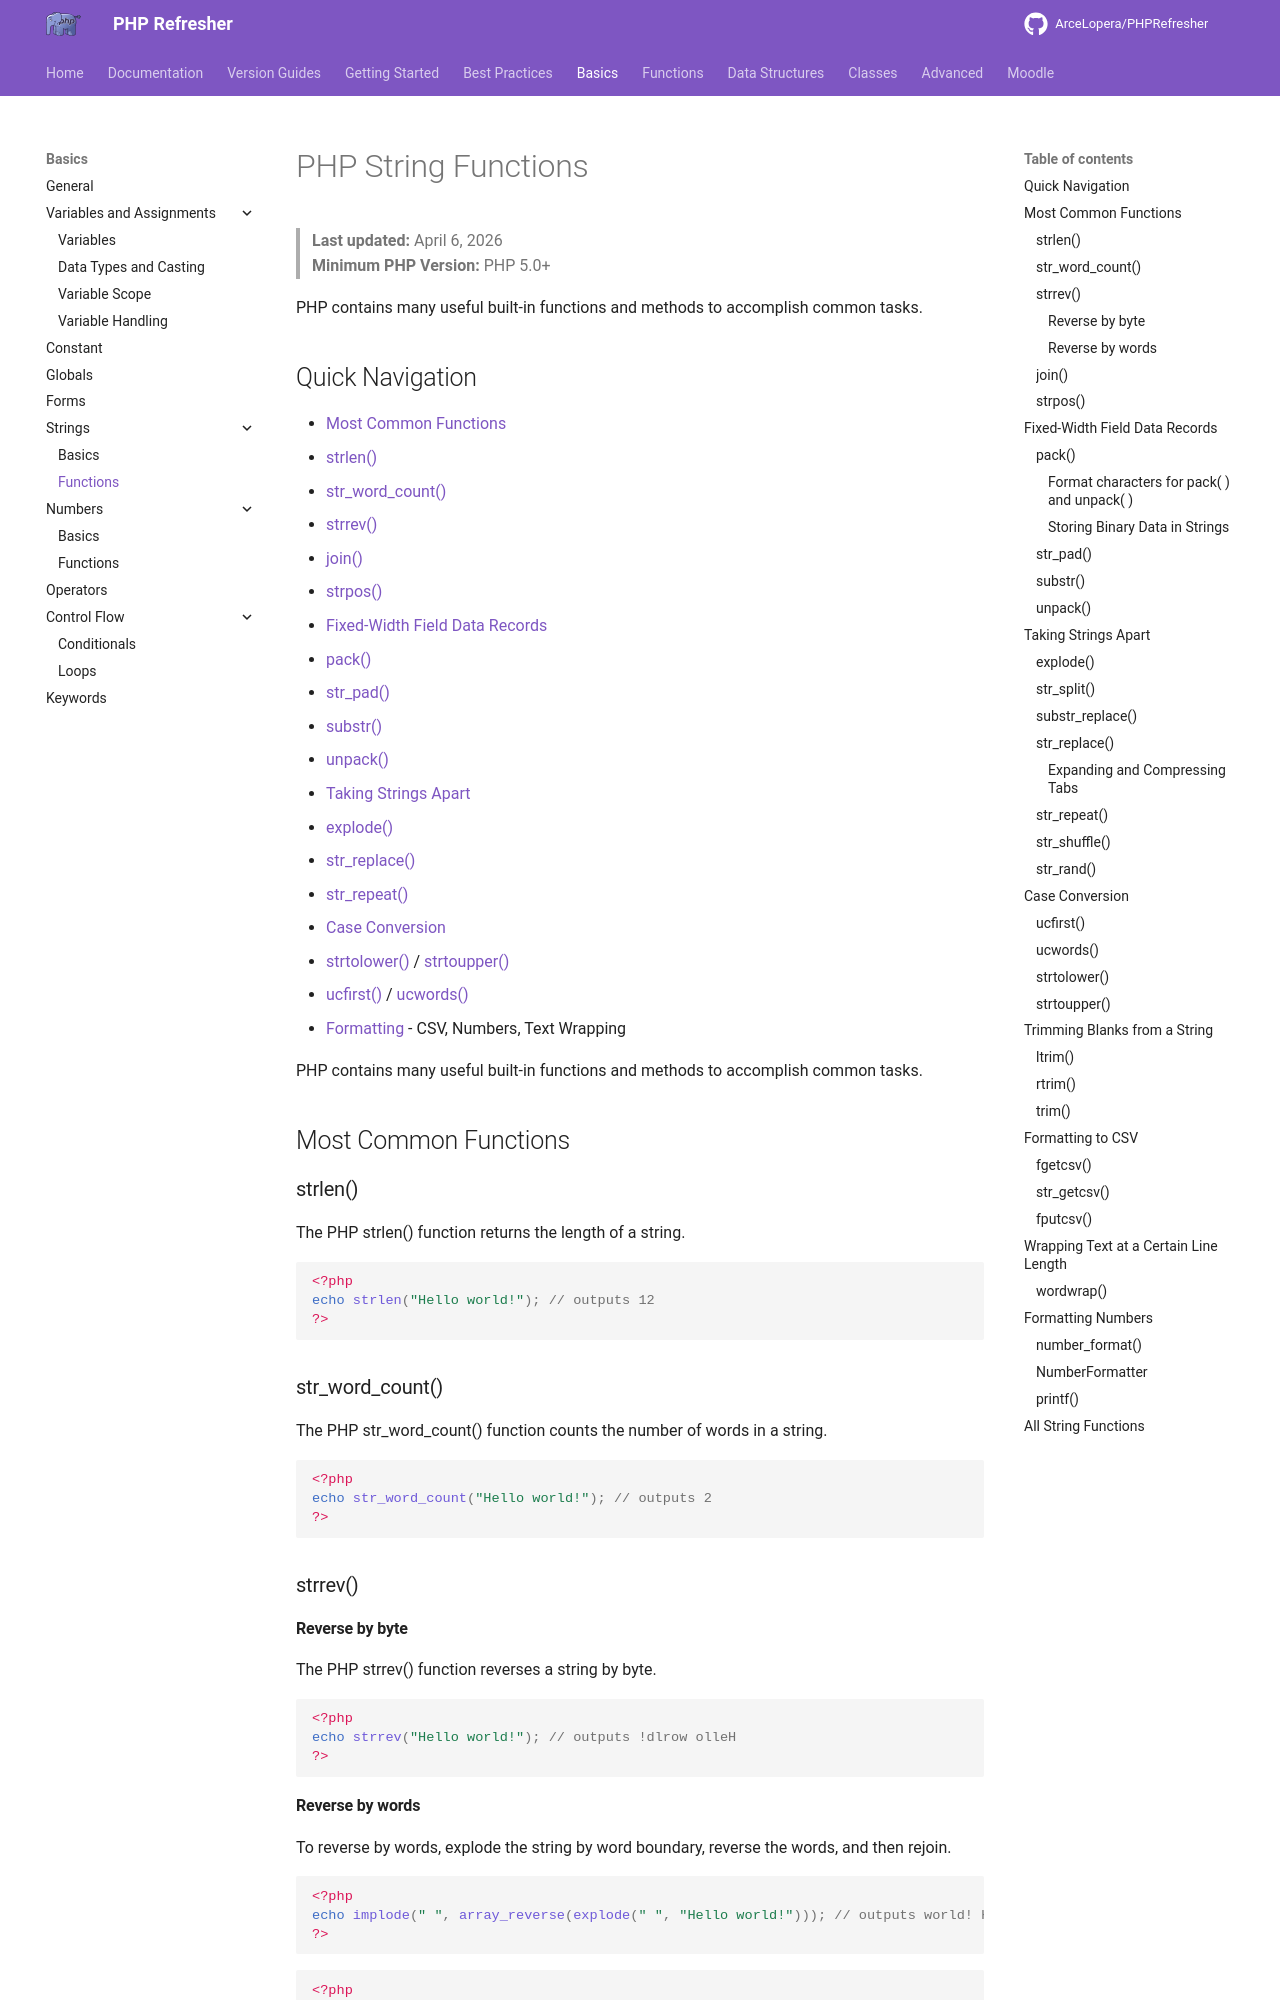

repository: ArceLopera/PHPRefresher · page: PR/phpStr1/index.html · generator: mkdocs

# PHP String Functions

> **Last updated:** April 6, 2026  
> **Minimum PHP Version:** PHP 5.0+

PHP contains many useful built-in functions and methods to accomplish common tasks.

## Quick Navigation
- [Most Common Functions](#most-common-functions)
  - [strlen()](#strlen)
  - [str_word_count()](#str_word_count-)
  - [strrev()](#strrev-)
  - [join()](#join)
  - [strpos()](#strpos-)
- [Fixed-Width Field Data Records](#fixedwidth-field-data-records)
  - [pack()](#pack)
  - [str_pad()](#str_pad)
  - [substr()](#substr)
  - [unpack()](#unpack)
- [Taking Strings Apart](#taking-strings-apart)
  - [explode()](#explode)
  - [str_replace()](#str_replace)
  - [str_repeat()](#str_repeat)
- [Case Conversion](#case-conversion)
  - [strtolower()](#strtolower) / [strtoupper()](#strtoupper)
  - [ucfirst()](#ucfirst) / [ucwords()](#ucwords)
- [Formatting](#formatting) - CSV, Numbers, Text Wrapping

PHP contains many useful built-in functions and methods to accomplish common tasks.



## Most Common Functions
### strlen()

The PHP strlen() function returns the length of a string.

```php
<?php
echo strlen("Hello world!"); // outputs 12
?>
```

### str_word_count() 

The PHP str_word_count() function counts the number of words in a string.

```php
<?php
echo str_word_count("Hello world!"); // outputs 2
?>
```

### strrev() 

#### Reverse by byte
The PHP strrev() function reverses a string by byte.

```php
<?php
echo strrev("Hello world!"); // outputs !dlrow olleH
?>
```
#### Reverse by words
To reverse by words, explode the string by word boundary, reverse the words, and then rejoin.

```php
<?php
echo implode(" ", array_reverse(explode(" ", "Hello world!"))); // outputs world! Hello
?>
```

``` php
<?php
$s = "Once upon a time there was a turtle.";
// break the string up into words
$words = explode(' ',$s);
// reverse the array of words
$words = array_reverse($words);
// rebuild the string
$s = implode(' ',$words);
print $s;
?>
```


```
turtle. a was there time a upon Once
```
### join()

When you have an array, and you want to convert it into a nicely formatted string.

Use join():

```php
<?php
// make a comma delimited list
$string = join(',', $array);
?>
```

Or loop yourself:

```php
<?php
$string = '';
foreach ($array as $key => $value) {
 $string .= ",$value";
}
$string = substr($string, 1); // remove leading ","
?>
```
